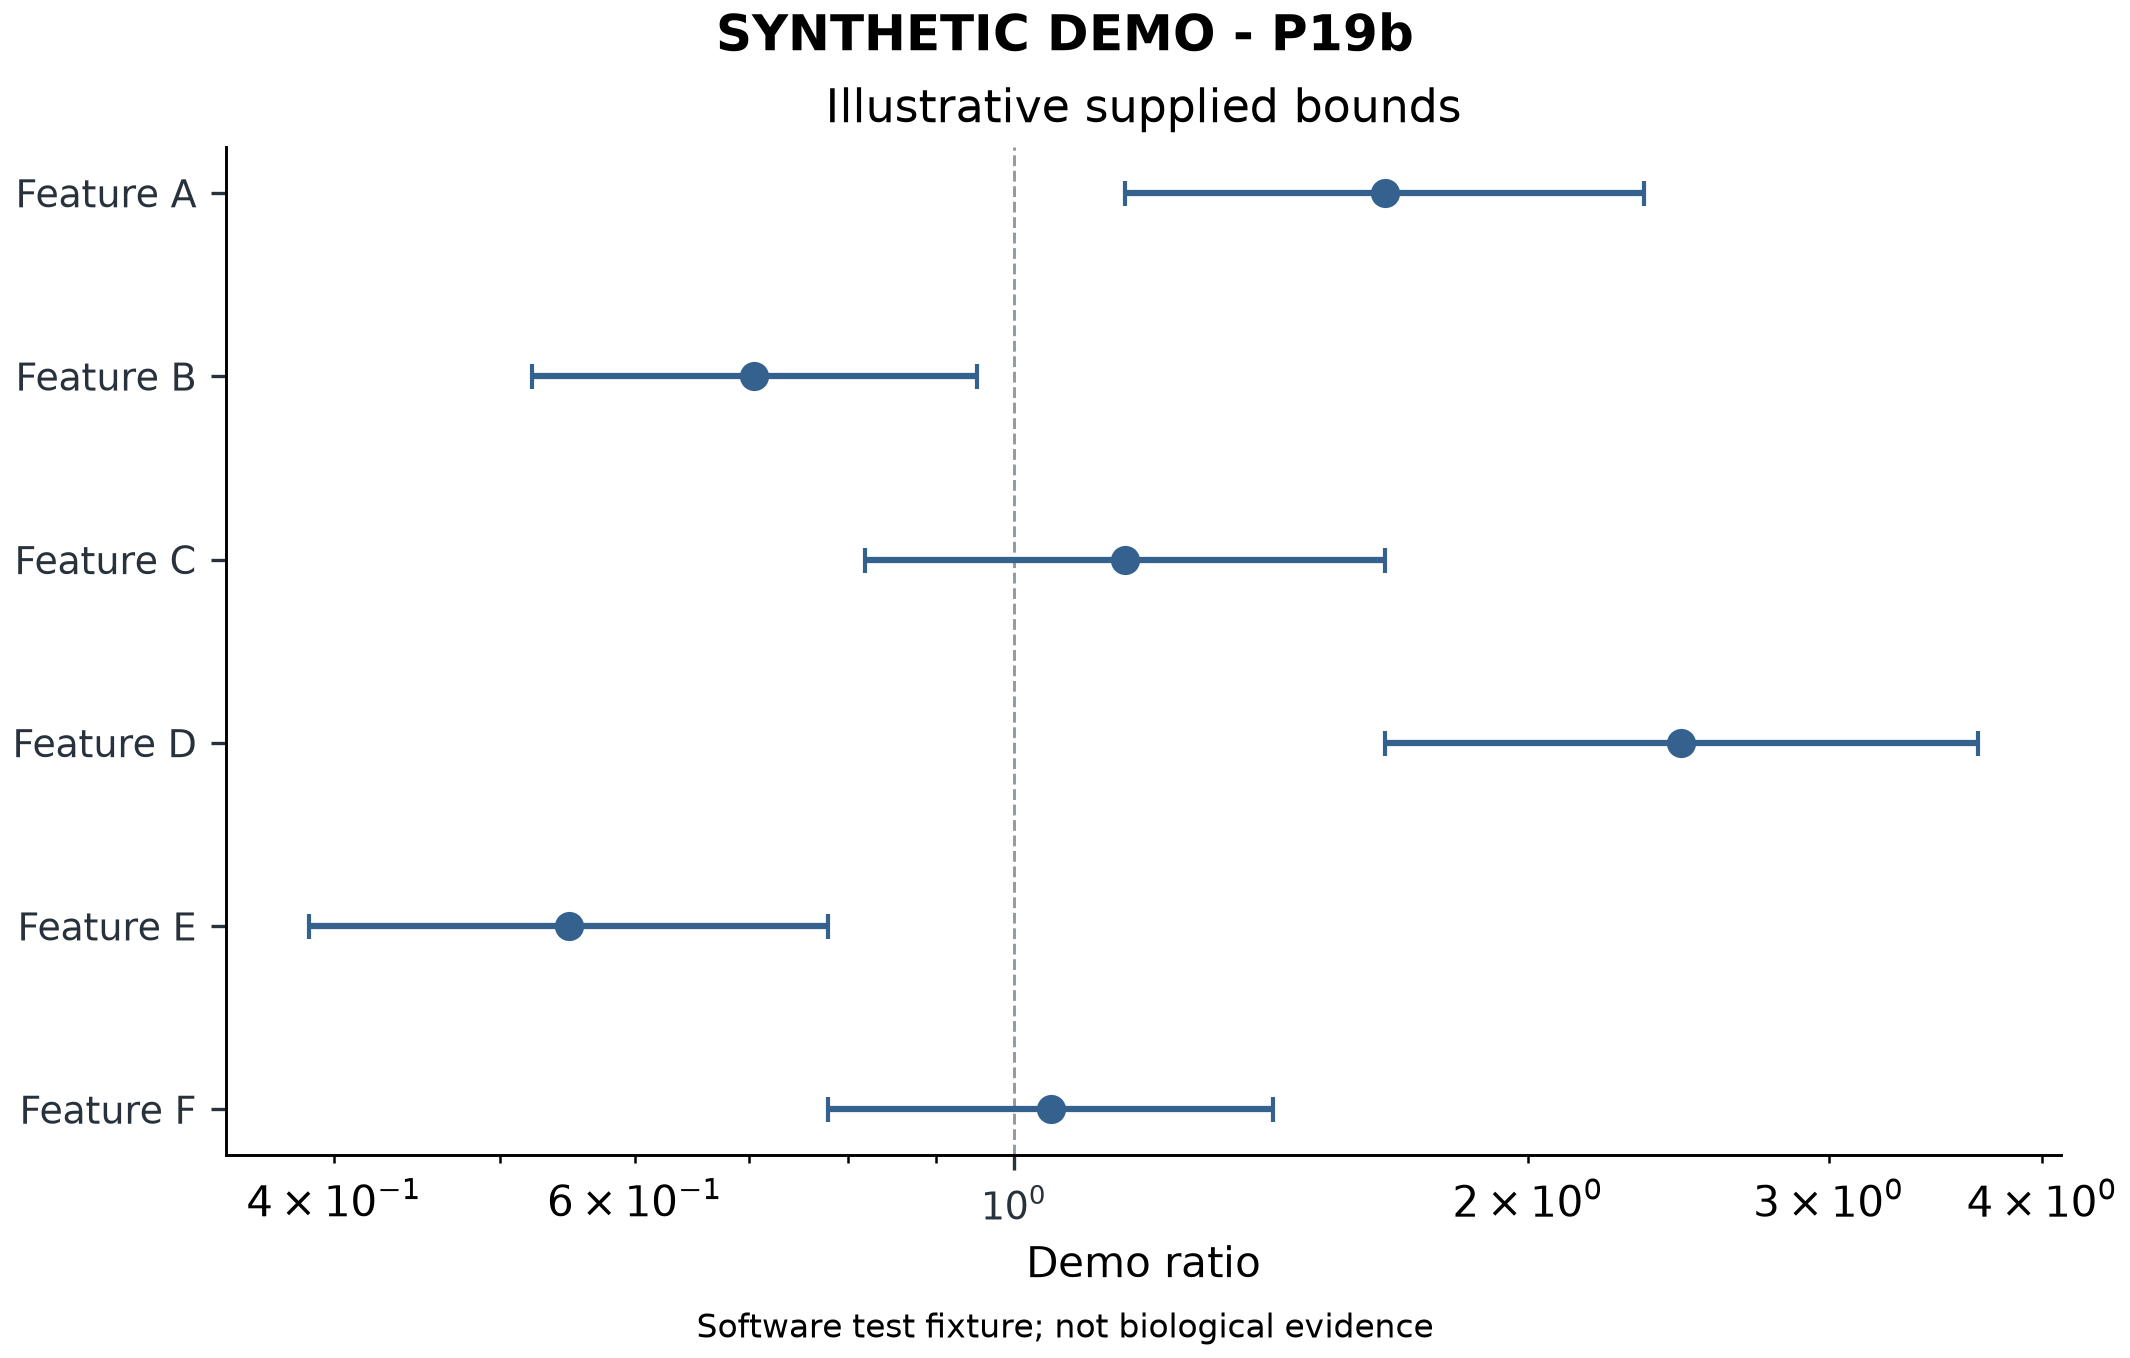

The table this chart was drawn from, first rows:
label	estimate	lower	upper
Feature A	1.649	1.162	2.34
Feature B	0.7047	0.522	0.9512
Feature C	1.162	0.8187	1.649
Feature D	2.46	1.649	3.669
Feature E	0.5488	0.3867	0.7788
Feature F	1.051	0.7788	1.419
